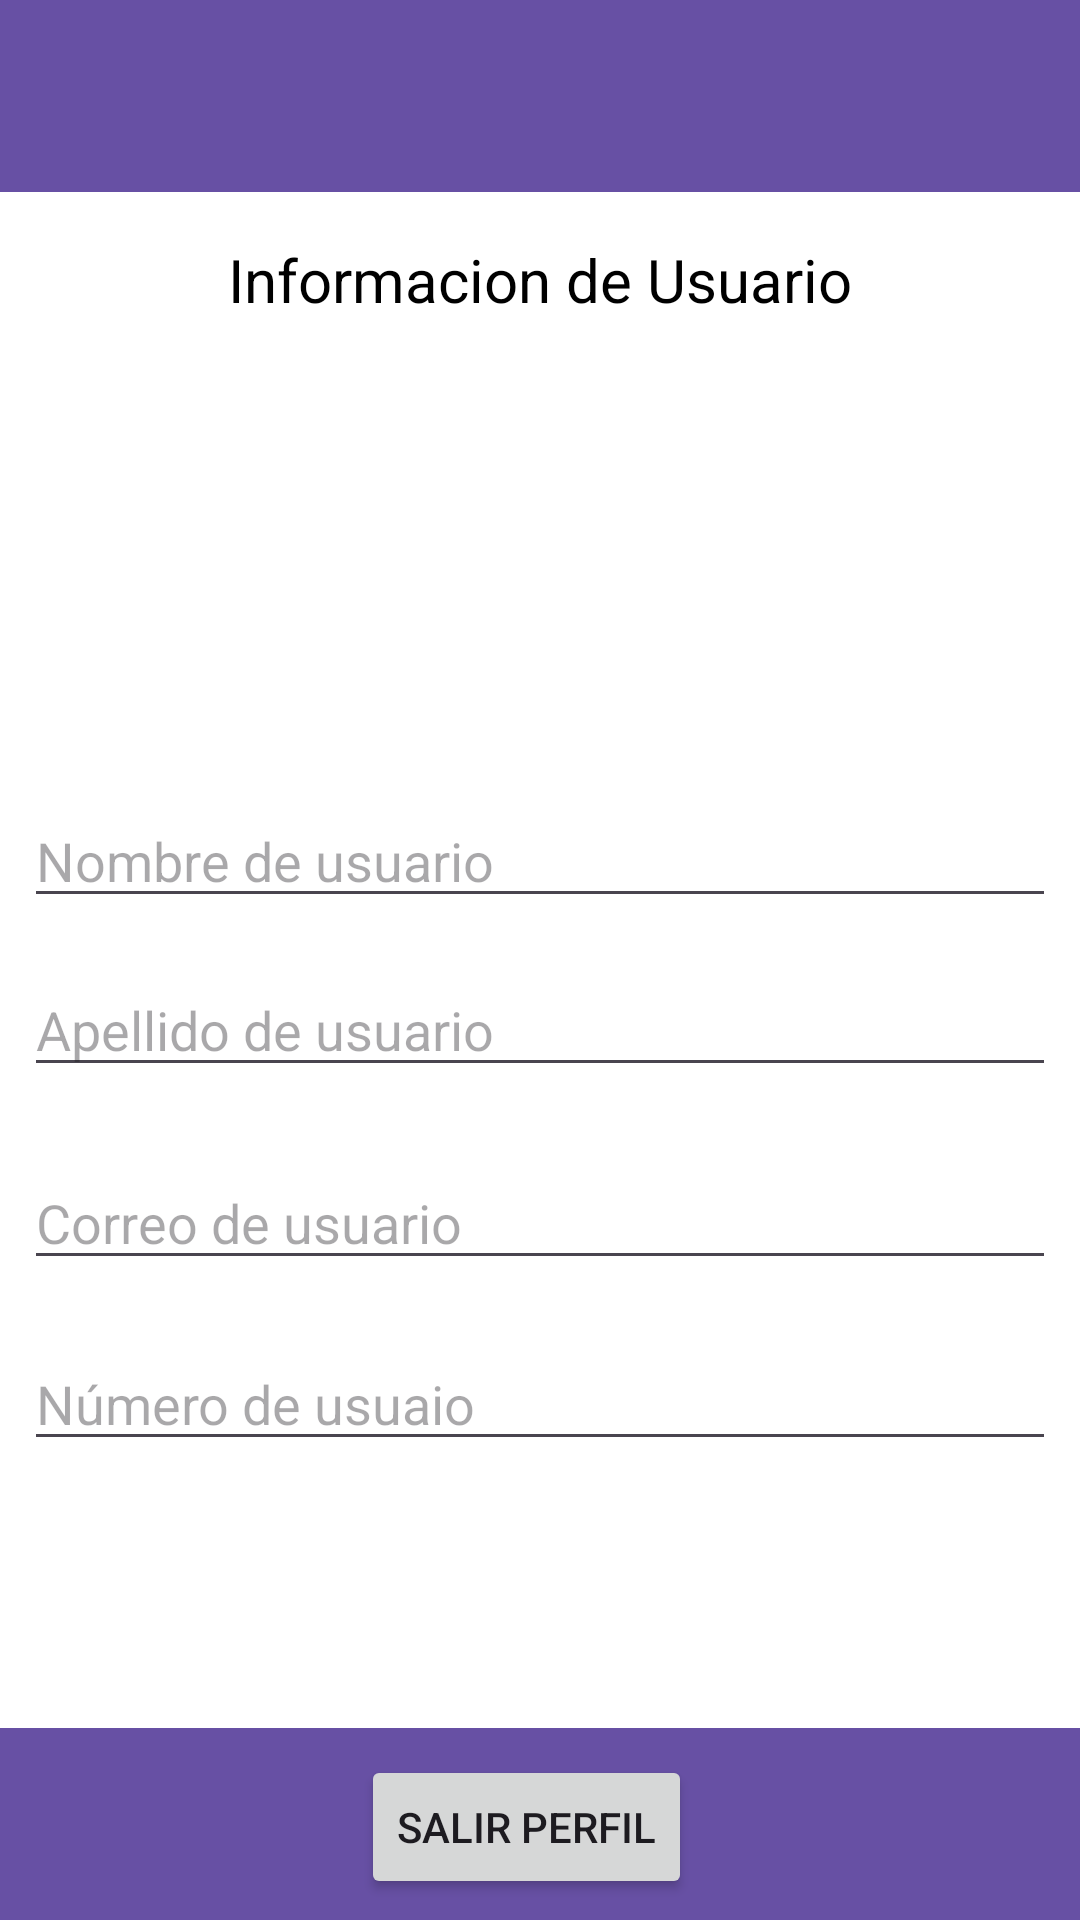

Produce the Android XML layout that renders to this screen, including the resource entries it uses.
<!-- AndroidManifest.xml: application theme Theme.AplicationPetClass -->
<!-- res/layout/activity_perfil.xml -->
<?xml version="1.0" encoding="utf-8"?>
<androidx.constraintlayout.widget.ConstraintLayout xmlns:android="http://schemas.android.com/apk/res/android"
    xmlns:app="http://schemas.android.com/apk/res-auto"
    xmlns:tools="http://schemas.android.com/tools"
    android:layout_width="match_parent"
    android:layout_height="match_parent"
    android:background="@android:color/white"
    tools:context=".Perfil_Activity">

    <androidx.appcompat.widget.Toolbar
        android:id="@+id/toolbar7"
        android:layout_width="0dp"
        android:layout_height="wrap_content"
        android:background="?attr/colorPrimary"
        android:minHeight="?attr/actionBarSize"
        android:theme="?attr/actionBarTheme"
        app:layout_constraintBottom_toBottomOf="parent"
        app:layout_constraintEnd_toEndOf="parent"
        app:layout_constraintHorizontal_bias="0.0"
        app:layout_constraintStart_toStartOf="parent"
        app:layout_constraintTop_toTopOf="parent"
        app:layout_constraintVertical_bias="0.0" />

    <androidx.appcompat.widget.Toolbar
        android:id="@+id/toolbar8"
        android:layout_width="0dp"
        android:layout_height="wrap_content"
        android:background="?attr/colorPrimary"
        android:minHeight="?attr/actionBarSize"
        android:theme="?attr/actionBarTheme"
        app:layout_constraintBottom_toBottomOf="parent"
        app:layout_constraintEnd_toEndOf="parent"
        app:layout_constraintHorizontal_bias="0.0"
        app:layout_constraintStart_toStartOf="parent"
        app:layout_constraintTop_toTopOf="@+id/toolbar7"
        app:layout_constraintVertical_bias="1.0" />

    <TextView
        android:id="@+id/txtInfousuario"
        android:layout_width="wrap_content"
        android:textColor="@android:color/black"
        android:layout_height="wrap_content"
        android:text="Informacion de Usuario"
        android:textSize="20sp"
        app:layout_constraintBottom_toTopOf="@+id/toolbar8"
        app:layout_constraintEnd_toEndOf="parent"
        app:layout_constraintStart_toStartOf="parent"
        app:layout_constraintTop_toBottomOf="@+id/toolbar7"
        app:layout_constraintVertical_bias="0.032" />

    <ImageView
        android:id="@+id/imageView7"
        android:layout_width="98dp"
        android:layout_height="104dp"
        app:layout_constraintBottom_toTopOf="@+id/toolbar8"
        app:layout_constraintEnd_toEndOf="parent"
        app:layout_constraintHorizontal_bias="0.498"
        app:layout_constraintStart_toStartOf="parent"
        app:layout_constraintTop_toBottomOf="@+id/txtInfousuario"
        app:layout_constraintVertical_bias="0.044"
        app:srcCompat="@drawable/usuario" />

    <EditText
        android:id="@+id/editTextNombrePerfil"
        android:layout_width="match_parent"
        android:layout_height="wrap_content"
        android:layout_marginStart="8dp"
        android:layout_marginEnd="8dp"
        android:ems="10"
        android:hint="Nombre de usuario"
        android:textColor="@android:color/black"
        app:layout_constraintBottom_toTopOf="@+id/toolbar8"
        app:layout_constraintEnd_toEndOf="parent"
        app:layout_constraintHorizontal_bias="0.0"
        app:layout_constraintStart_toStartOf="parent"
        app:layout_constraintTop_toBottomOf="@+id/imageView7"
        app:layout_constraintVertical_bias="0.123" />

    <EditText
        android:id="@+id/editTextApellidoPerfil"
        android:layout_width="match_parent"
        android:layout_height="wrap_content"
        android:layout_marginStart="8dp"
        android:layout_marginTop="8dp"
        android:layout_marginEnd="8dp"
        android:ems="10"
        android:hint="Apellido de usuario"
        android:inputType="text"
        android:textColor="@android:color/black"
        app:layout_constraintBottom_toTopOf="@+id/toolbar8"
        app:layout_constraintEnd_toEndOf="parent"
        app:layout_constraintHorizontal_bias="0.0"
        app:layout_constraintStart_toStartOf="parent"
        app:layout_constraintTop_toBottomOf="@+id/editTextNombrePerfil"
        app:layout_constraintVertical_bias="0.031" />

    <EditText
        android:id="@+id/editTextTextEmailAddress"
        android:layout_width="match_parent"
        android:textColor="@android:color/black"
        android:layout_height="wrap_content"
        android:layout_marginStart="8dp"
        android:layout_marginTop="8dp"
        android:layout_marginEnd="8dp"
        android:ems="10"
        android:hint="Correo de usuario"
        android:inputType="textEmailAddress"
        app:layout_constraintBottom_toTopOf="@+id/toolbar8"
        app:layout_constraintEnd_toEndOf="parent"
        app:layout_constraintHorizontal_bias="0.502"
        app:layout_constraintStart_toStartOf="parent"
        app:layout_constraintTop_toBottomOf="@+id/editTextApellidoPerfil"
        app:layout_constraintVertical_bias="0.091" />

    <EditText
        android:id="@+id/editTextPhonePerfil"
        android:layout_width="match_parent"
        android:layout_height="wrap_content"
        android:layout_marginStart="8dp"
        android:layout_marginTop="8dp"
        android:layout_marginEnd="8dp"
        android:ems="10"
        android:hint="Número de usuaio"
        android:inputType="phone"
        android:textColor="@android:color/black"
        app:layout_constraintBottom_toTopOf="@+id/toolbar8"
        app:layout_constraintEnd_toEndOf="parent"
        app:layout_constraintHorizontal_bias="0.0"
        app:layout_constraintStart_toStartOf="parent"
        app:layout_constraintTop_toBottomOf="@+id/editTextTextEmailAddress"
        app:layout_constraintVertical_bias="0.11" />

    <Button
        android:id="@+id/btnInicioPerfil"
        android:layout_width="wrap_content"
        android:layout_height="wrap_content"
        android:text="Salir Perfil"
        app:layout_constraintBottom_toBottomOf="parent"
        app:layout_constraintEnd_toEndOf="parent"
        app:layout_constraintHorizontal_bias="0.482"
        app:layout_constraintStart_toStartOf="parent"
        app:layout_constraintTop_toTopOf="@+id/toolbar8"
        app:layout_constraintVertical_bias="0.562" />

</androidx.constraintlayout.widget.ConstraintLayout>
<!-- resources referenced by this layout -->
<resources>
  <style name="Theme.AplicationPetClass" parent="Base.Theme.AplicationPetClass" />
  <style name="Base.Theme.AplicationPetClass" parent="Theme.Material3.DayNight.NoActionBar">
          
          
      </style>
</resources>
